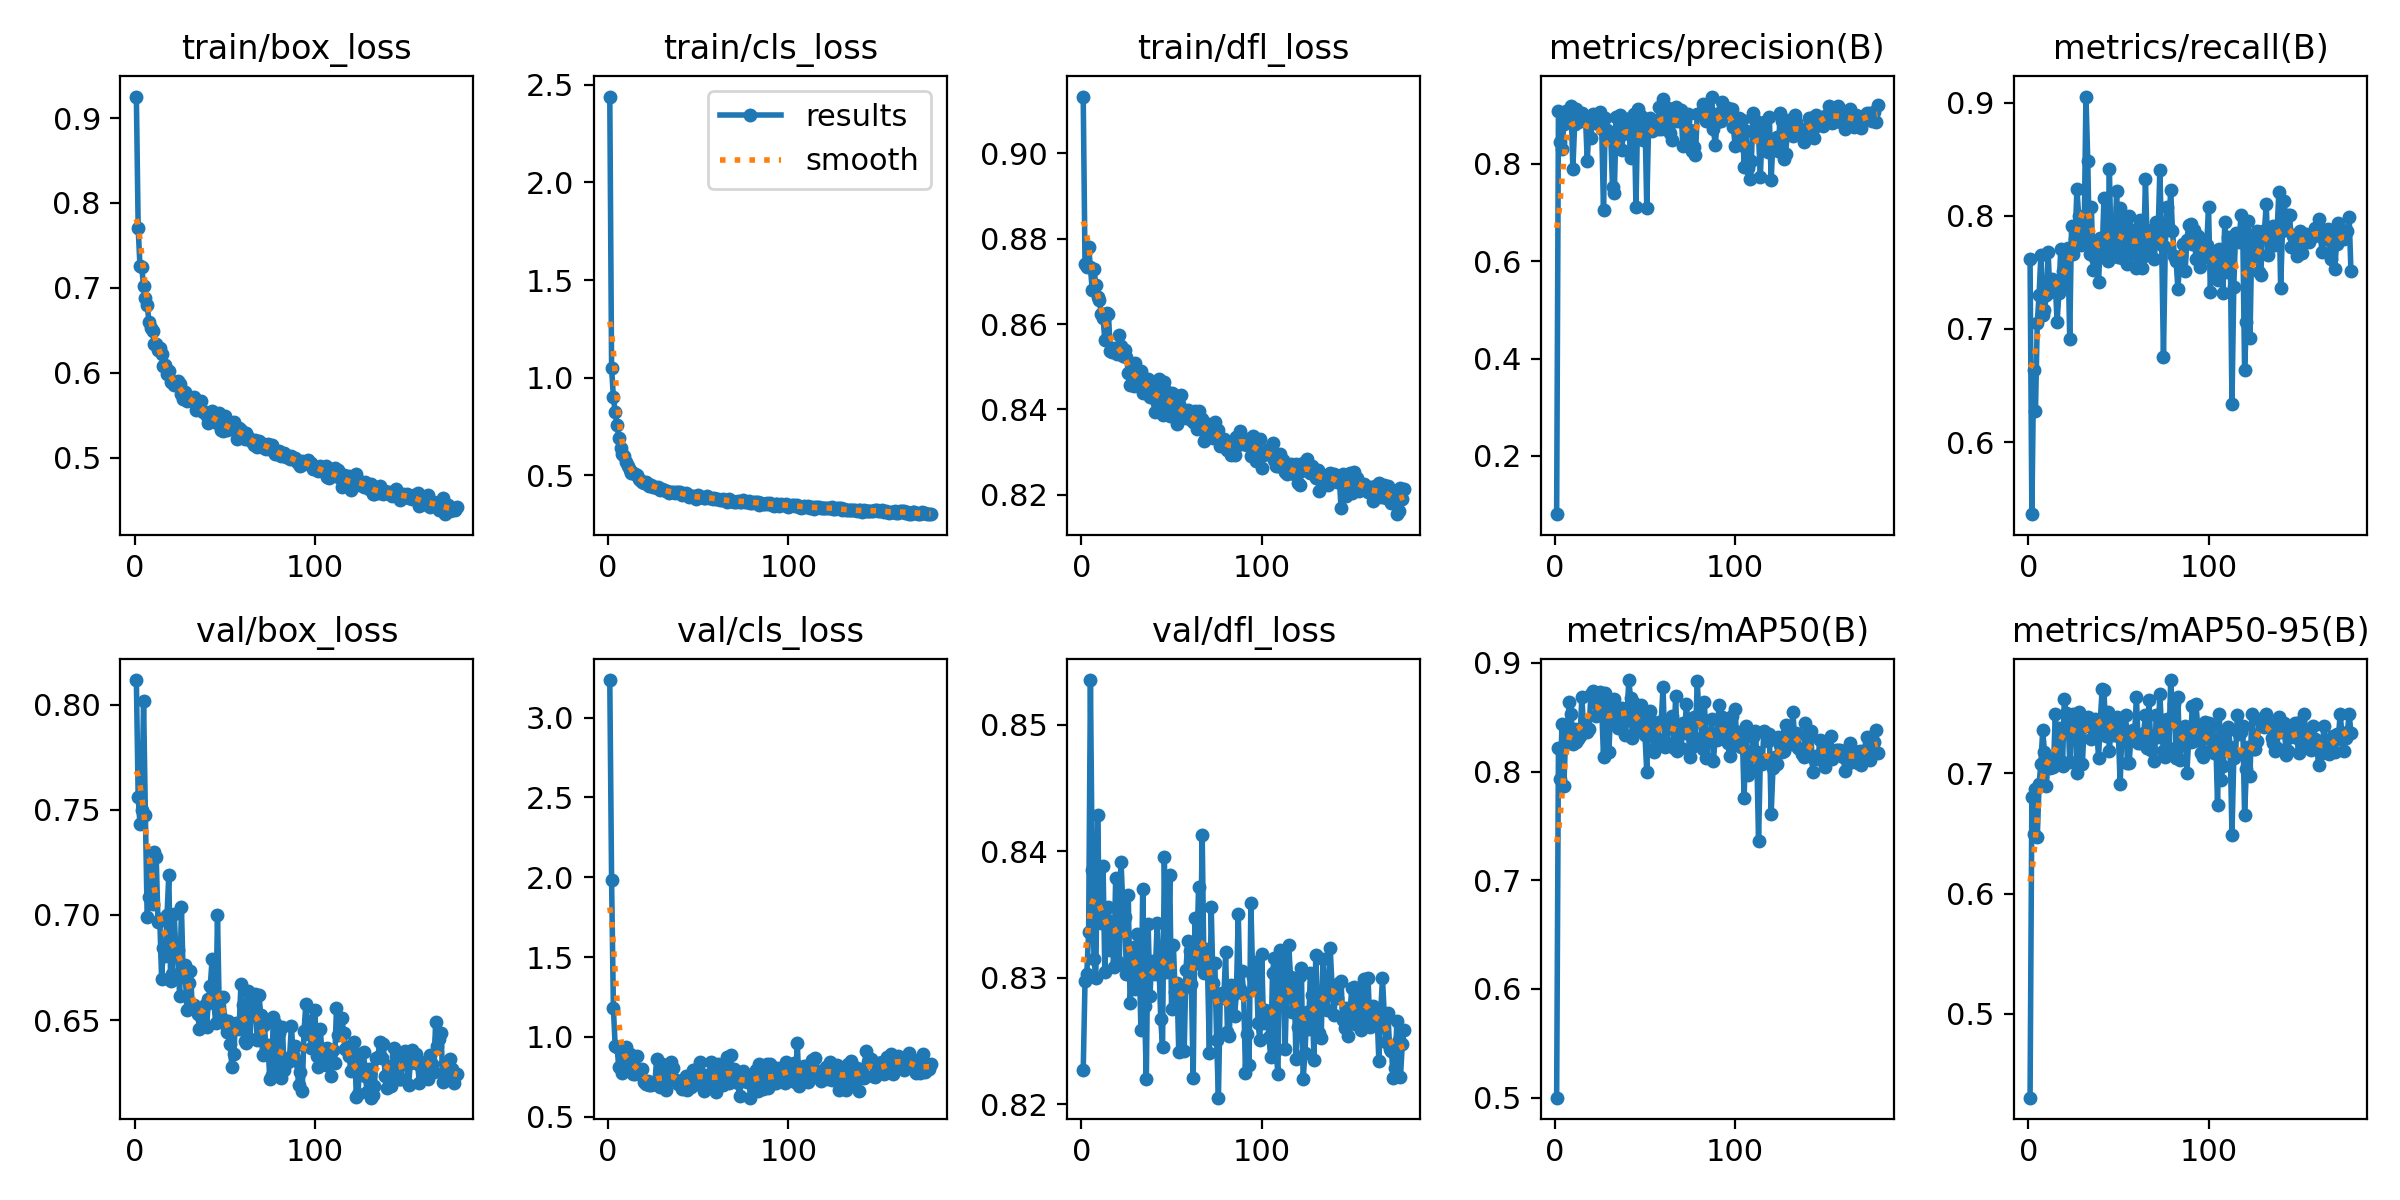

Values plotted in this chart, from the file beside it:
epoch, train/box_loss, train/cls_loss, train/dfl_loss, metrics/precision(B), metrics/recall(B), metrics/mAP50(B), metrics/mAP50-95(B), val/box_loss, val/cls_loss, val/dfl_loss, lr/pg0, lr/pg1, lr/pg2
1, 0.9254, 2.439, 0.9133, 0.08042, 0.7622, 0.4999, 0.4303, 0.8118, 3.236, 0.8227, 0.000272, 0.000272, 0.000272
2, 0.7708, 1.05, 0.874, 0.9083, 0.5363, 0.822, 0.6803, 0.7562, 1.982, 0.8297, 0.0005479, 0.0005479, 0.0005479
3, 0.7257, 0.8996, 0.8734, 0.8438, 0.664, 0.7934, 0.6497, 0.7433, 1.178, 0.8303, 0.0008219, 0.0008219, 0.0008219
4, 0.7241, 0.8234, 0.878, 0.83, 0.6277, 0.8441, 0.687, 0.7499, 0.9399, 0.8336, 0.0008247, 0.0008247, 0.0008247
5, 0.7021, 0.7584, 0.8733, 0.8815, 0.7052, 0.787, 0.6469, 0.8018, 0.9363, 0.8535, 0.000822, 0.000822, 0.000822
6, 0.688, 0.6923, 0.868, 0.9077, 0.7301, 0.8314, 0.6907, 0.7476, 0.8105, 0.8385, 0.0008193, 0.0008193, 0.0008193
7, 0.6796, 0.6428, 0.873, 0.8891, 0.7656, 0.8405, 0.708, 0.6991, 0.9198, 0.8315, 0.0008165, 0.0008165, 0.0008165
8, 0.6598, 0.6117, 0.8691, 0.911, 0.7128, 0.8638, 0.7355, 0.7084, 0.7754, 0.83, 0.0008138, 0.0008138, 0.0008138
9, 0.6523, 0.5971, 0.8663, 0.9197, 0.7165, 0.853, 0.7177, 0.7238, 0.8326, 0.8429, 0.000811, 0.000811, 0.000811
10, 0.6488, 0.5666, 0.8656, 0.79, 0.7297, 0.8248, 0.6893, 0.7053, 0.9346, 0.8347, 0.0008083, 0.0008083, 0.0008083
11, 0.6343, 0.5463, 0.8623, 0.8821, 0.7681, 0.8395, 0.7113, 0.7299, 0.889, 0.8343, 0.0008055, 0.0008055, 0.0008055
12, 0.6343, 0.5264, 0.8614, 0.9121, 0.7324, 0.8274, 0.7046, 0.7277, 0.8949, 0.8389, 0.0008028, 0.0008028, 0.0008028
13, 0.6262, 0.5128, 0.8563, 0.8866, 0.7437, 0.8302, 0.7102, 0.6965, 0.8172, 0.8304, 0.0008, 0.0008, 0.0008
14, 0.6291, 0.5109, 0.8626, 0.8889, 0.7433, 0.8329, 0.7055, 0.6979, 0.7651, 0.8346, 0.0007973, 0.0007973, 0.0007973
15, 0.622, 0.5059, 0.8624, 0.9041, 0.7398, 0.8683, 0.7494, 0.6697, 0.7684, 0.8356, 0.0007945, 0.0007945, 0.0007945
16, 0.6074, 0.5002, 0.8536, 0.8909, 0.7059, 0.8385, 0.7127, 0.6843, 0.8792, 0.8322, 0.0007918, 0.0007918, 0.0007918
17, 0.6095, 0.4813, 0.8534, 0.8953, 0.7322, 0.8425, 0.7374, 0.6805, 0.7874, 0.833, 0.000789, 0.000789, 0.000789
18, 0.5983, 0.4745, 0.8545, 0.8054, 0.7706, 0.8368, 0.7102, 0.6999, 0.7945, 0.8309, 0.0007863, 0.0007863, 0.0007863
19, 0.6021, 0.4662, 0.854, 0.885, 0.7514, 0.8387, 0.7058, 0.7191, 0.8001, 0.8379, 0.0007835, 0.0007835, 0.0007835
20, 0.5888, 0.4618, 0.853, 0.8533, 0.7382, 0.8715, 0.7619, 0.6686, 0.7178, 0.8313, 0.0007808, 0.0007808, 0.0007808
21, 0.5891, 0.4667, 0.8573, 0.9014, 0.7698, 0.8744, 0.7504, 0.6722, 0.702, 0.8311, 0.000778, 0.000778, 0.000778
22, 0.5859, 0.4577, 0.8549, 0.8929, 0.7713, 0.8726, 0.7496, 0.7005, 0.7244, 0.8391, 0.0007753, 0.0007753, 0.0007753
23, 0.589, 0.4457, 0.8526, 0.8838, 0.6914, 0.8513, 0.709, 0.6804, 0.6975, 0.8356, 0.0007725, 0.0007725, 0.0007725
24, 0.5903, 0.4516, 0.854, 0.8943, 0.7912, 0.8635, 0.7471, 0.6835, 0.6971, 0.8348, 0.0007698, 0.0007698, 0.0007698
25, 0.587, 0.4393, 0.8524, 0.9059, 0.7665, 0.8729, 0.7491, 0.6617, 0.7059, 0.8303, 0.000767, 0.000767, 0.000767
26, 0.5754, 0.4419, 0.8486, 0.8721, 0.7799, 0.8578, 0.7407, 0.7037, 0.7055, 0.8365, 0.0007643, 0.0007643, 0.0007643
27, 0.569, 0.4361, 0.8458, 0.7041, 0.8237, 0.8136, 0.6998, 0.6703, 0.8633, 0.828, 0.0007615, 0.0007615, 0.0007615
28, 0.5766, 0.4414, 0.8502, 0.8943, 0.7995, 0.8723, 0.7506, 0.676, 0.7154, 0.8301, 0.0007588, 0.0007588, 0.0007588
29, 0.5665, 0.4255, 0.8454, 0.8687, 0.774, 0.8569, 0.743, 0.6546, 0.686, 0.8325, 0.000756, 0.000756, 0.000756
30, 0.5692, 0.4303, 0.8509, 0.857, 0.7776, 0.8184, 0.7076, 0.6677, 0.8283, 0.8291, 0.0007533, 0.0007533, 0.0007533
31, 0.5712, 0.4259, 0.8456, 0.859, 0.7832, 0.8588, 0.7389, 0.6734, 0.7186, 0.8334, 0.0007505, 0.0007505, 0.0007505
32, 0.5663, 0.4213, 0.8471, 0.7516, 0.9054, 0.8612, 0.7391, 0.6559, 0.664, 0.8319, 0.0007478, 0.0007478, 0.0007478
33, 0.5711, 0.4202, 0.849, 0.7396, 0.8489, 0.8666, 0.7468, 0.6573, 0.7261, 0.8259, 0.000745, 0.000745, 0.000745
34, 0.5562, 0.4102, 0.8438, 0.8967, 0.7658, 0.8478, 0.7426, 0.6555, 0.7664, 0.837, 0.0007423, 0.0007423, 0.0007423
35, 0.5612, 0.4144, 0.8462, 0.8316, 0.8077, 0.8403, 0.7286, 0.6527, 0.8418, 0.8278, 0.0007395, 0.0007395, 0.0007395
36, 0.5639, 0.4159, 0.8472, 0.9, 0.7522, 0.8577, 0.7431, 0.6459, 0.8038, 0.822, 0.0007368, 0.0007368, 0.0007368
37, 0.5665, 0.4125, 0.847, 0.8273, 0.7624, 0.8584, 0.7453, 0.6544, 0.7291, 0.8343, 0.000734, 0.000734, 0.000734
38, 0.554, 0.4172, 0.843, 0.8611, 0.769, 0.8569, 0.7354, 0.6489, 0.7304, 0.8286, 0.0007313, 0.0007313, 0.0007313
39, 0.5535, 0.4165, 0.8451, 0.8915, 0.7417, 0.8336, 0.713, 0.6573, 0.7031, 0.8313, 0.0007285, 0.0007285, 0.0007285
40, 0.5494, 0.4154, 0.845, 0.8929, 0.7802, 0.8471, 0.7451, 0.6469, 0.7131, 0.8311, 0.0007258, 0.0007258, 0.0007258
41, 0.5412, 0.3997, 0.8394, 0.8866, 0.7668, 0.8841, 0.77, 0.6603, 0.6714, 0.8303, 0.000723, 0.000723, 0.000723
42, 0.5463, 0.4046, 0.8416, 0.8114, 0.8161, 0.868, 0.7688, 0.666, 0.6925, 0.8344, 0.0007203, 0.0007203, 0.0007203
43, 0.5546, 0.4086, 0.8472, 0.8959, 0.7631, 0.8313, 0.7313, 0.679, 0.7558, 0.8312, 0.0007175, 0.0007175, 0.0007175
44, 0.5495, 0.4049, 0.8421, 0.9022, 0.7605, 0.8629, 0.7508, 0.6583, 0.6663, 0.8268, 0.0007148, 0.0007148, 0.0007148
45, 0.5439, 0.3892, 0.8387, 0.712, 0.8416, 0.838, 0.7185, 0.6487, 0.7269, 0.8245, 0.000712, 0.000712, 0.000712
46, 0.5412, 0.3956, 0.8465, 0.9134, 0.7632, 0.8501, 0.7417, 0.6999, 0.6849, 0.8396, 0.0007093, 0.0007093, 0.0007093
47, 0.5523, 0.397, 0.8443, 0.8851, 0.7643, 0.8483, 0.7318, 0.6542, 0.7946, 0.8305, 0.0007066, 0.0007066, 0.0007066
48, 0.5327, 0.3879, 0.8411, 0.8982, 0.7721, 0.8615, 0.7387, 0.6517, 0.7219, 0.8312, 0.0007038, 0.0007038, 0.0007038
49, 0.5314, 0.3782, 0.8385, 0.8494, 0.8221, 0.843, 0.7469, 0.6611, 0.7067, 0.8381, 0.0007011, 0.0007011, 0.0007011
50, 0.549, 0.4005, 0.8439, 0.8923, 0.7634, 0.8332, 0.7306, 0.648, 0.8027, 0.8275, 0.0006983, 0.0006983, 0.0006983
51, 0.5323, 0.3873, 0.8437, 0.7091, 0.807, 0.7996, 0.6911, 0.6443, 0.843, 0.8326, 0.0006956, 0.0006956, 0.0006956
52, 0.5335, 0.3895, 0.8405, 0.8792, 0.7626, 0.852, 0.7391, 0.6498, 0.7382, 0.8288, 0.0006928, 0.0006928, 0.0006928
53, 0.535, 0.3855, 0.8366, 0.8949, 0.7651, 0.8555, 0.7343, 0.6385, 0.6589, 0.8296, 0.0006901, 0.0006901, 0.0006901
54, 0.5331, 0.3852, 0.8413, 0.8668, 0.7943, 0.843, 0.7484, 0.6275, 0.748, 0.8242, 0.0006873, 0.0006873, 0.0006873
55, 0.542, 0.3947, 0.8433, 0.8876, 0.757, 0.818, 0.7085, 0.6338, 0.7616, 0.829, 0.0006846, 0.0006846, 0.0006846
56, 0.5328, 0.3871, 0.8384, 0.8758, 0.7999, 0.8229, 0.7086, 0.6486, 0.7272, 0.8291, 0.0006818, 0.0006818, 0.0006818
57, 0.5221, 0.383, 0.8393, 0.8723, 0.7857, 0.8301, 0.7328, 0.6471, 0.843, 0.8242, 0.0006791, 0.0006791, 0.0006791
58, 0.5343, 0.382, 0.838, 0.9169, 0.7673, 0.8455, 0.7358, 0.6458, 0.7141, 0.8306, 0.0006763, 0.0006763, 0.0006763
59, 0.5327, 0.3839, 0.8399, 0.8704, 0.7811, 0.8449, 0.7314, 0.6671, 0.7046, 0.8329, 0.0006736, 0.0006736, 0.0006736
60, 0.5272, 0.38, 0.8377, 0.9332, 0.7537, 0.878, 0.7633, 0.657, 0.6562, 0.8321, 0.0006708, 0.0006708, 0.0006708
... 119 more rows
